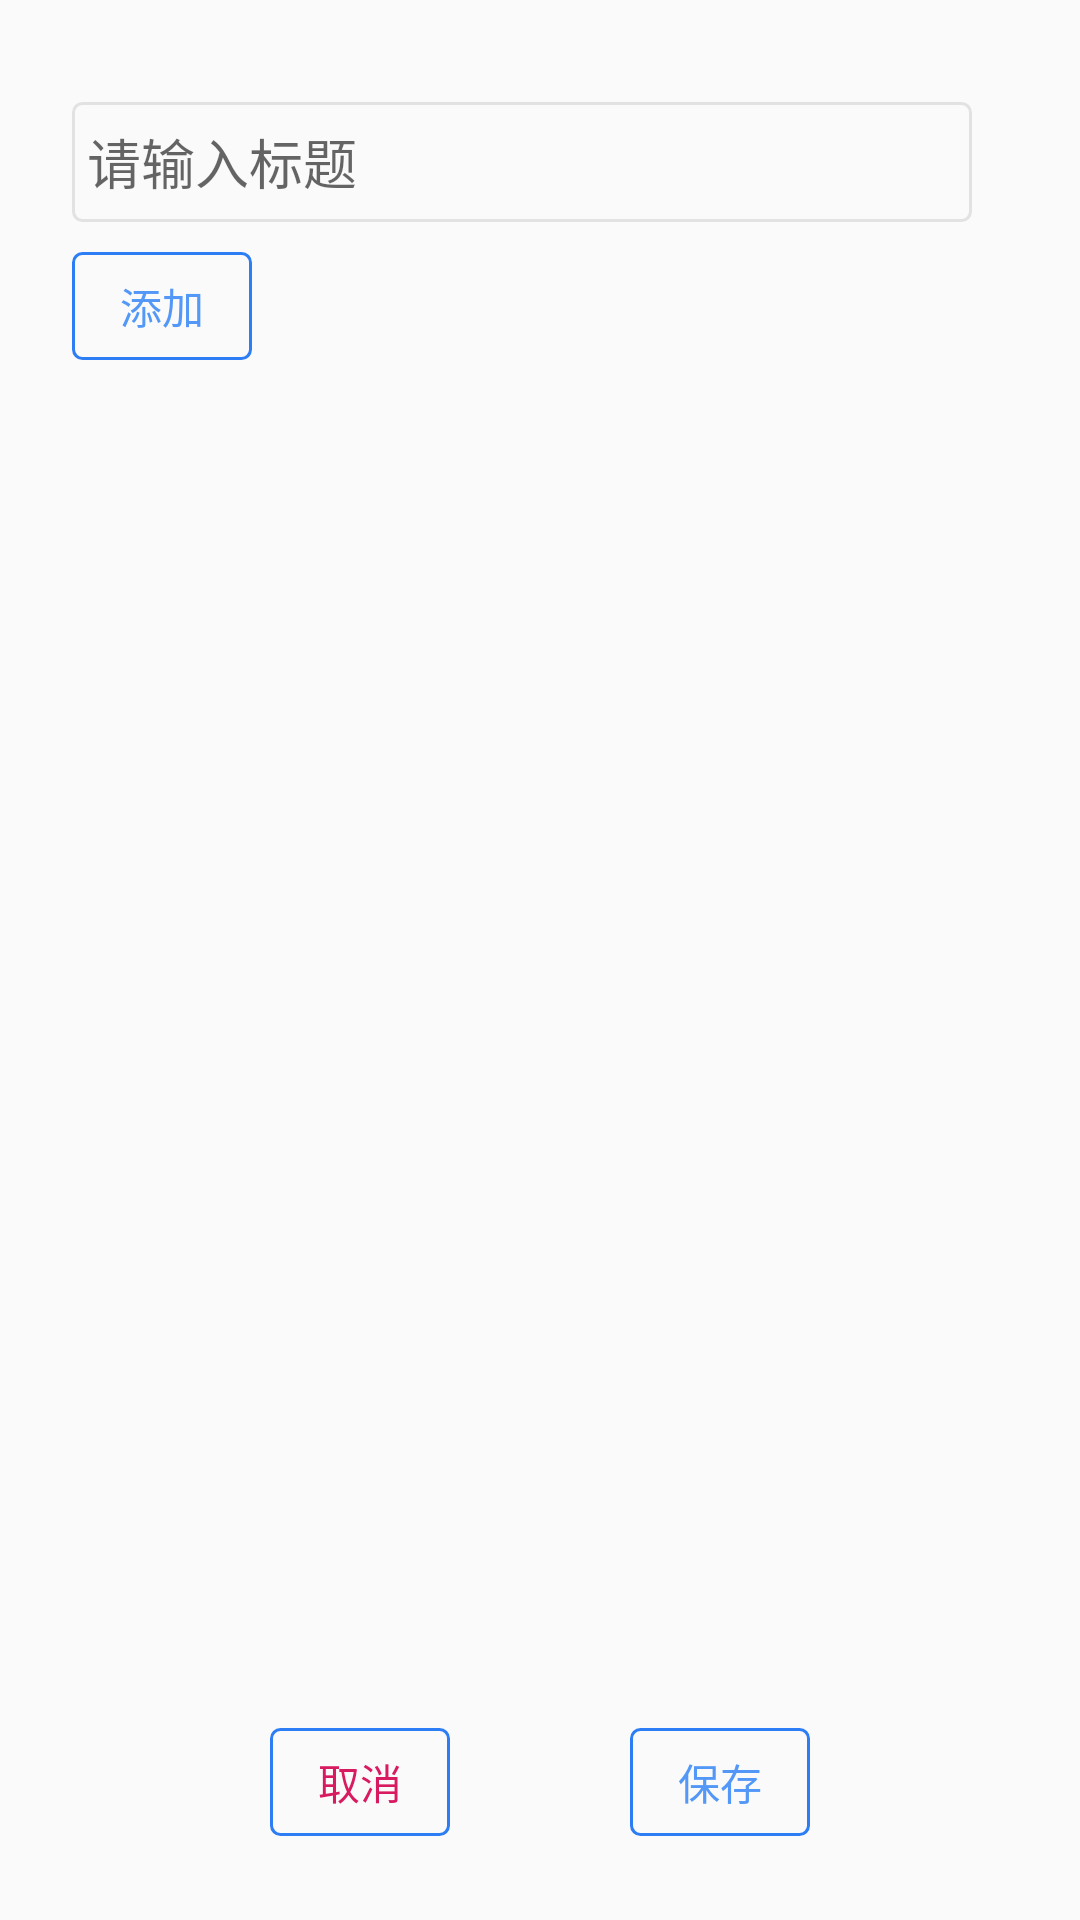

Produce the Android XML layout that renders to this screen, including the resource entries it uses.
<!-- AndroidManifest.xml: application theme AppTheme -->
<!-- res/layout/check_box_content_view.xml -->
<?xml version="1.0" encoding="utf-8"?>
<LinearLayout xmlns:android="http://schemas.android.com/apk/res/android"
    android:orientation="vertical" android:layout_width="match_parent"
    android:layout_height="match_parent">

    <RelativeLayout
        android:layout_margin="@dimen/padding_24"
        android:layout_width="match_parent"
        android:layout_height="match_parent">

        <LinearLayout
            android:layout_alignParentBottom="true"
            android:gravity="center_horizontal"
            android:layout_width="match_parent"
            android:layout_height="@dimen/padding_40">

            <TextView
                android:id="@+id/tv_cancel"
                android:textColor="@color/colorAccent"
                android:gravity="center"
                android:text="取消"
                android:background="@drawable/shape_text"
                android:layout_width="@dimen/padding_60"
                android:layout_height="@dimen/padding_36"/>

            <TextView
                android:id="@+id/tv_save"
                android:layout_marginLeft="@dimen/padding_60"
                android:textColor="@color/color_5398F7"
                android:gravity="center"
                android:text="保存"
                android:background="@drawable/shape_text"
                android:layout_width="@dimen/padding_60"
                android:layout_height="@dimen/padding_36"/>
        </LinearLayout>

        <EditText
            android:layout_marginTop="@dimen/padding_10"
            android:paddingLeft="@dimen/padding_5"
            android:background="@drawable/shape_ed"
            android:hint="请输入标题"
            android:id="@+id/et_label"
            android:layout_width="@dimen/padding_300"
            android:layout_height="@dimen/padding_40"/>

        <TextView
            android:layout_marginTop="@dimen/padding_10"
            android:layout_below="@id/et_label"
            android:id="@+id/tv_add"
            android:textColor="@color/color_5398F7"
            android:gravity="center"
            android:text="添加"
            android:background="@drawable/shape_text"
            android:layout_width="@dimen/padding_60"
            android:layout_height="@dimen/padding_36"/>

        <ListView
            android:layout_marginTop="@dimen/padding_10"
            android:layout_below="@id/tv_add"
            android:layout_marginBottom="@dimen/padding_50"
            android:divider="@color/color_tran"
            android:id="@+id/lv_content"
            android:layout_width="match_parent"
            android:layout_height="wrap_content"/>


    </RelativeLayout>

</LinearLayout>
<!-- resources referenced by this layout -->
<resources>
  <color name="colorAccent">#D81B60</color>
  <color name="color_5398F7">#5398F7</color>
  <color name="color_tran">#00000000</color>
  <dimen name="padding_10">10.0dip</dimen>
  <dimen name="padding_24">24.0dip</dimen>
  <dimen name="padding_300">300.0dip</dimen>
  <dimen name="padding_36">36.0dip</dimen>
  <dimen name="padding_40">40.0dip</dimen>
  <dimen name="padding_5">5.0dip</dimen>
  <dimen name="padding_50">50.0dip</dimen>
  <dimen name="padding_60">60.0dip</dimen>
  <!-- drawable shape_ed (drawable) -->
  <?xml version="1.0" encoding="utf-8"?>
  <shape xmlns:android="http://schemas.android.com/apk/res/android">
      <stroke android:color="#E2e2e2" android:width="@dimen/padding_1"/>
      <corners android:radius="@dimen/padding_3"/>
  </shape>
  <!-- drawable shape_text (drawable) -->
  <?xml version="1.0" encoding="utf-8"?>
  <shape xmlns:android="http://schemas.android.com/apk/res/android">
      <stroke android:color="#2D7DF4" android:width="@dimen/padding_1"/>
      <corners android:radius="3dp"/>
  </shape>
  <style name="AppTheme" parent="Theme.AppCompat.Light.NoActionBar">
          
          <item name="colorPrimary">@color/colorPrimary</item>
          <item name="colorPrimaryDark">@color/colorPrimaryDark</item>
          <item name="colorAccent">@color/colorAccent</item>
      </style>
  <dimen name="padding_1">1.0dip</dimen>
  <dimen name="padding_3">3.0dip</dimen>
  <color name="colorPrimary">#008577</color>
  <color name="colorPrimaryDark">#00574B</color>
</resources>
